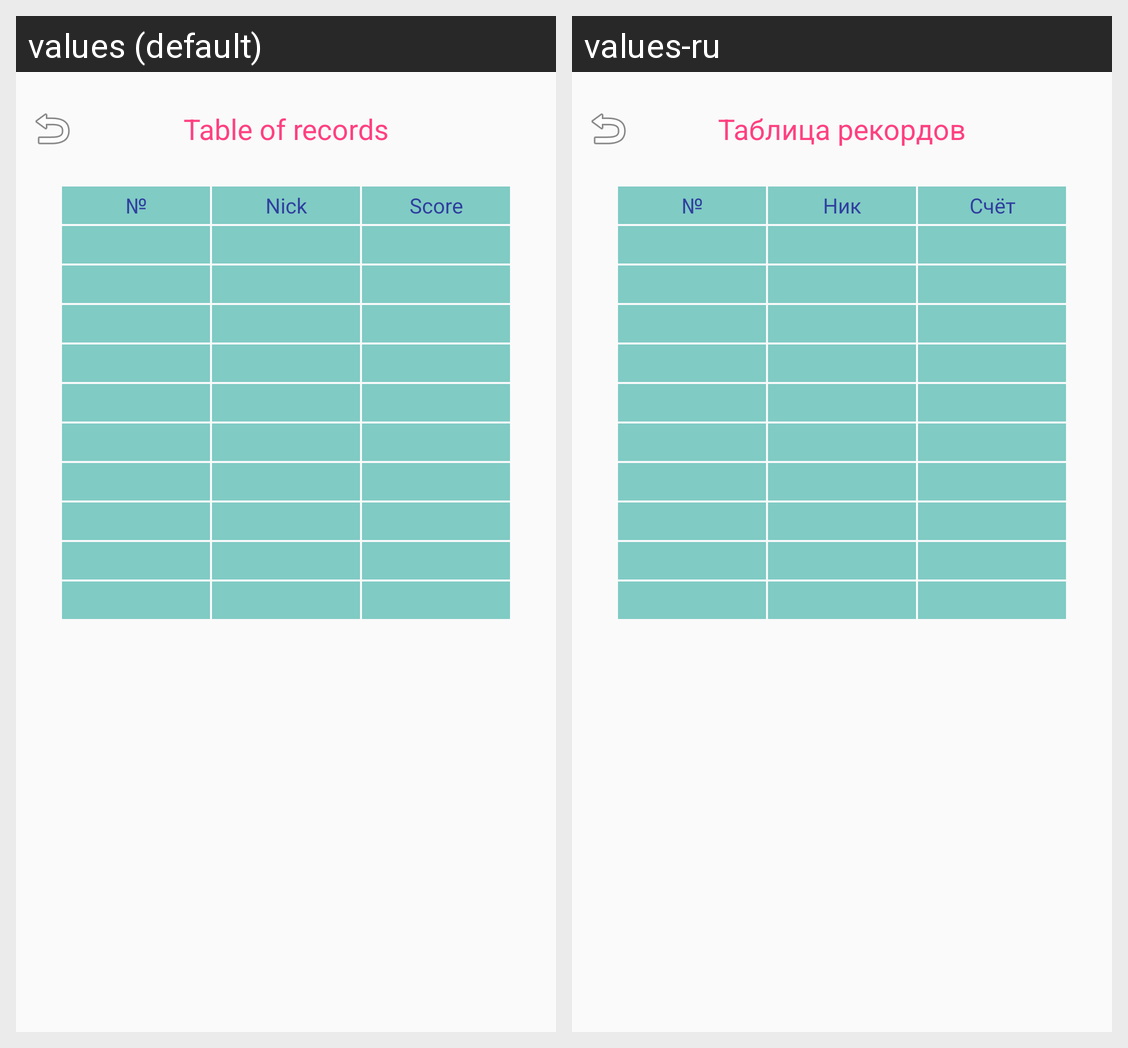

Strings drawn on this Android screen and how each of the app's shown locales translates them:
Android screen res/layout/fragment_table_of_records.xml rendered under 2 locales, left to right: values (default), values-ru. Device: Nexus 5 (rendered at 1080×1920; each locale shown at half size, 540×960, under a caption strip naming it); theme AppTheme.
Strings drawn on this screen, with the default value and each locale's value (text and hints the layout hard-codes, and strings that could not be matched under every locale, appear in the picture but are not listed):

Table_of_records
  values: Table of records
  values-ru: Таблица рекордов

Number
  values: №
  values-ru: №  [not translated; the default value is used]

Nick
  values: Nick
  values-ru: Ник

Score
  values: Score
  values-ru: Счёт
